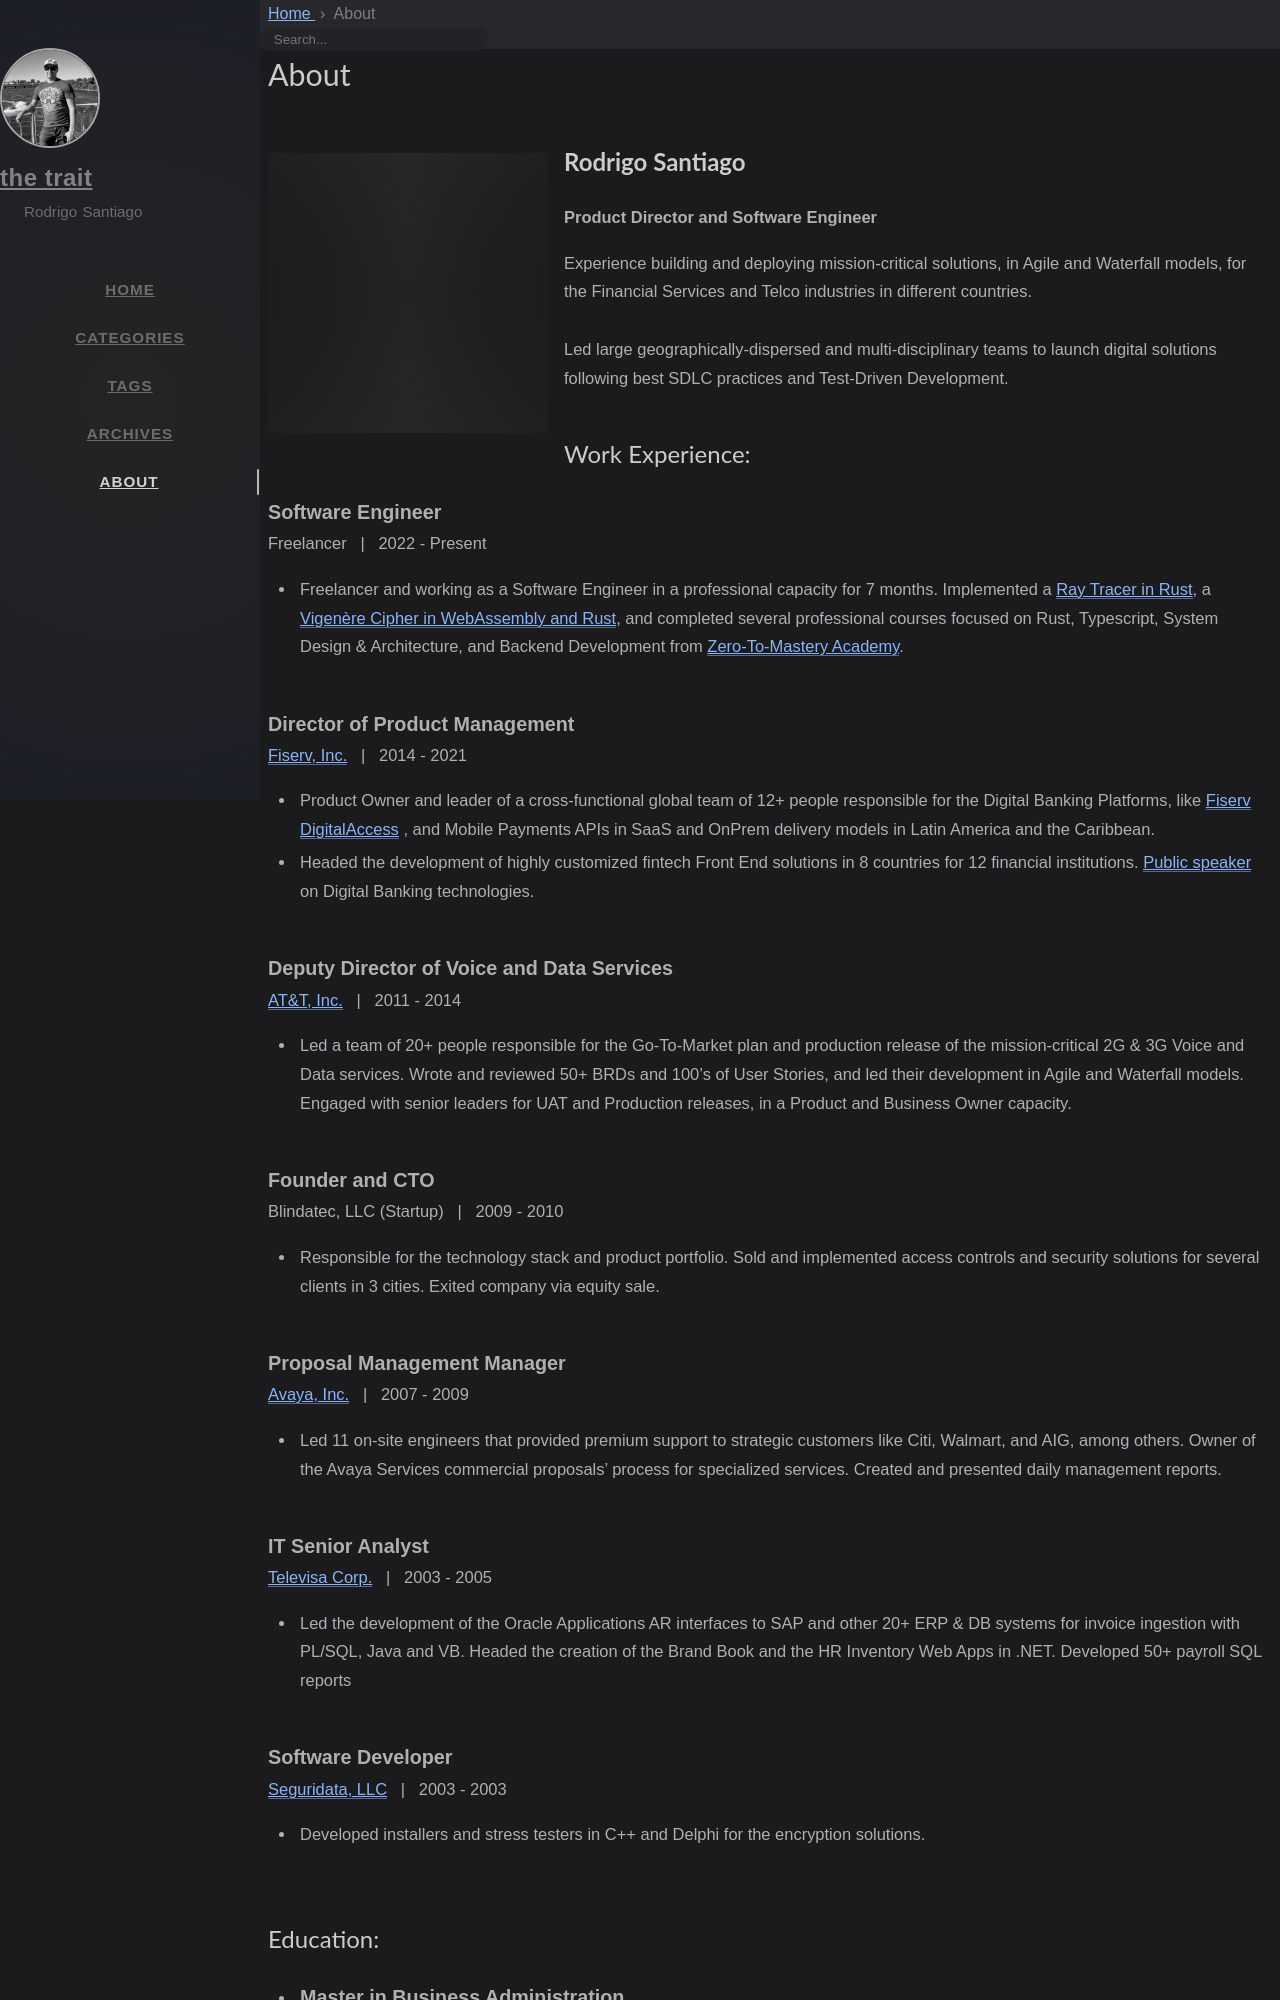

repository: rsdlt/rsdlt.github.io · page: about/index.html · generator: jekyll

---
title: About
icon: fas fa-info-circle
order: 4
---

![Desktop View](/assets/img/rodrigo_formal.jpg){: width="280" height="280" .w-10 .h-10 .left}

## **Rodrigo Santiago**

**Product Director and Software Engineer**

Experience building and deploying mission-critical solutions, in Agile and Waterfall
models, for the Financial Services and Telco industries in different countries. <br><br>
Led large geographically-dispersed and multi-disciplinary teams to launch digital solutions
following best SDLC practices and Test-Driven Development.
<br>
